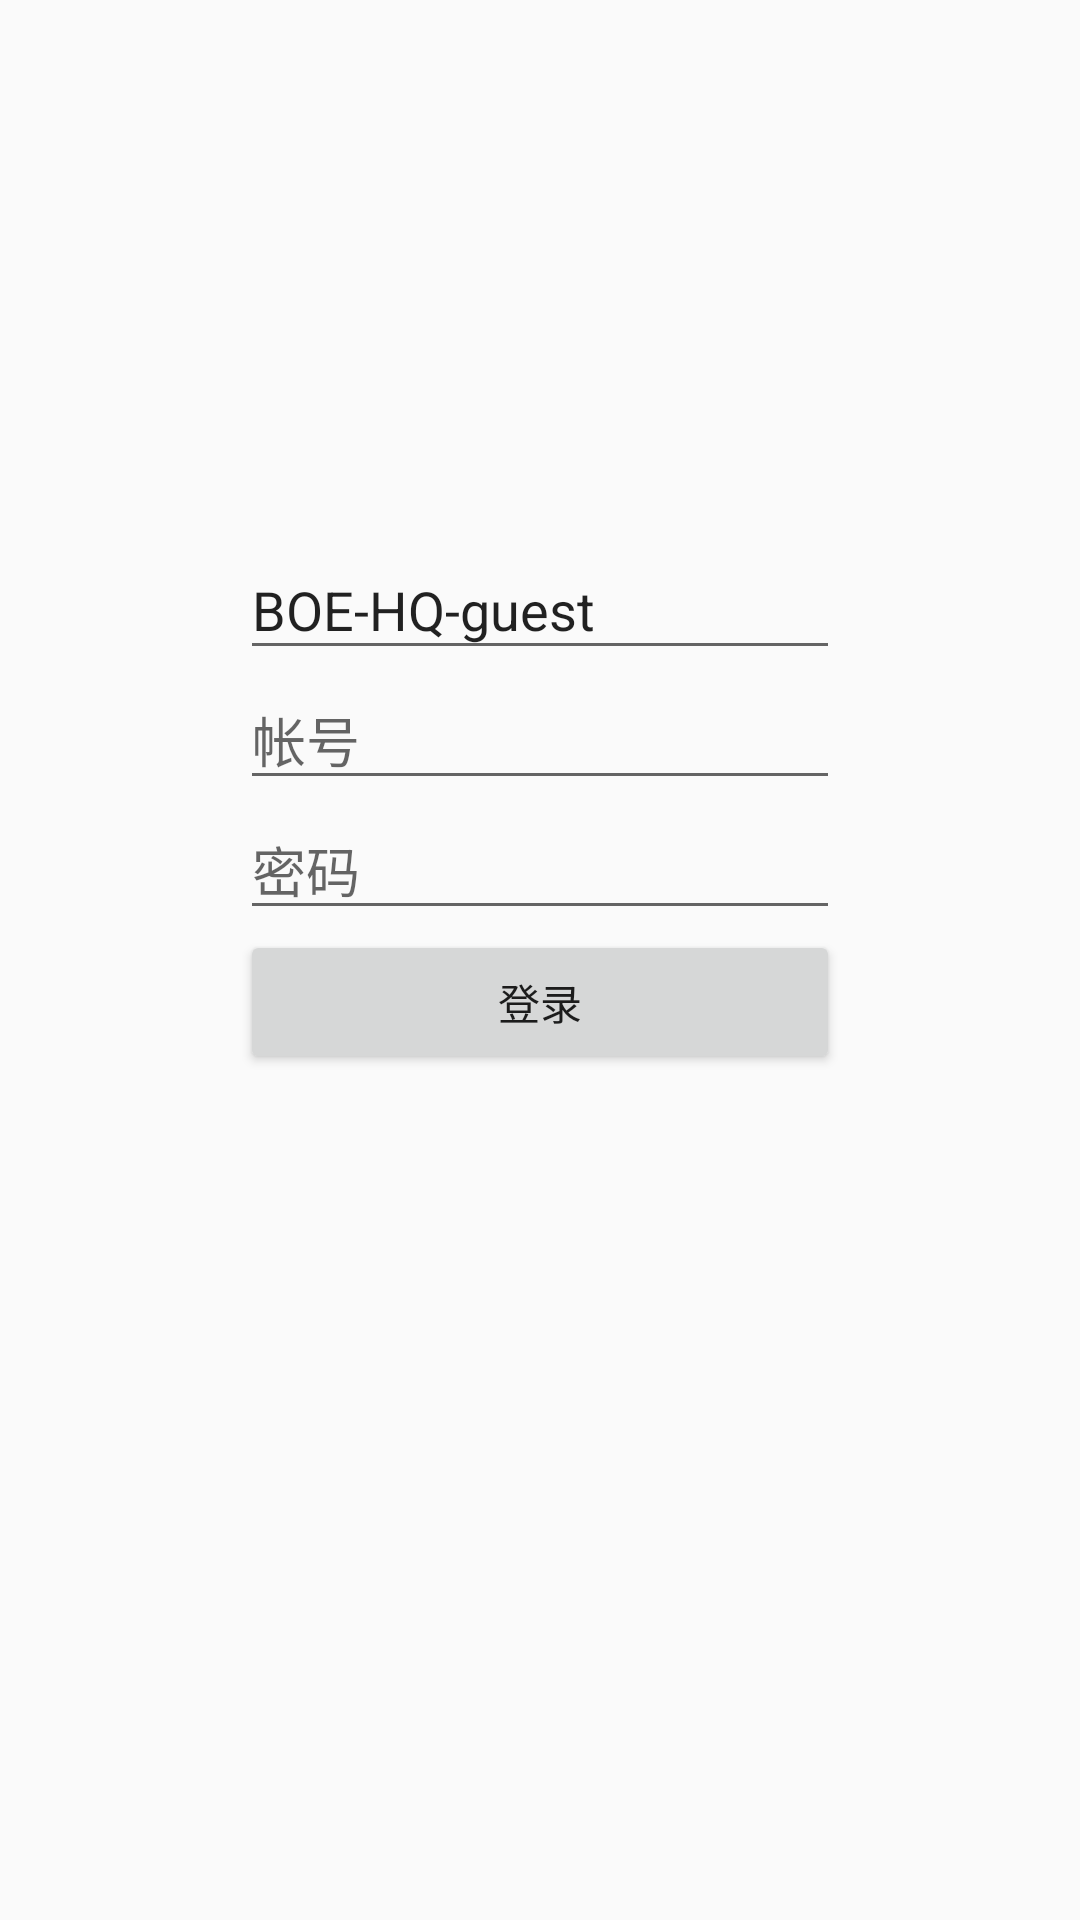

Reconstruct the res/layout file that produces this screen, plus the resources it refers to.
<!-- AndroidManifest.xml: application theme AppTheme -->
<!-- res/layout/wifi_auto_layout.xml -->
<?xml version="1.0" encoding="utf-8"?>
<androidx.constraintlayout.widget.ConstraintLayout xmlns:android="http://schemas.android.com/apk/res/android"
    xmlns:app="http://schemas.android.com/apk/res-auto"
    android:layout_width="match_parent"
    android:layout_height="match_parent"
    android:padding="80dp">

    <Button
        android:id="@+id/loginBtn"
        android:layout_width="match_parent"
        android:layout_height="wrap_content"
        android:text="登录"
        app:layout_constraintTop_toBottomOf="@+id/password" />


    <EditText
        android:id="@+id/password"
        android:layout_width="match_parent"
        android:layout_height="wrap_content"
        android:hint="密码"
        app:layout_constraintTop_toBottomOf="@+id/username" />

    <EditText
        android:id="@+id/username"
        android:layout_width="match_parent"
        android:layout_height="wrap_content"
        android:hint="帐号"
        app:layout_constraintTop_toBottomOf="@+id/wifiName" />

    <EditText
        android:id="@+id/wifiName"
        android:layout_width="match_parent"
        android:layout_height="wrap_content"
        android:layout_marginTop="100dp"
        android:hint="Wifi名称"
        android:text="BOE-HQ-guest"
        app:layout_constraintTop_toTopOf="parent" />

</androidx.constraintlayout.widget.ConstraintLayout>
<!-- resources referenced by this layout -->
<resources>
  <style name="AppTheme" parent="Theme.AppCompat.Light">
          
          <item name="android:windowEnableSplitTouch">false</item>
          <item name="android:splitMotionEvents">false</item>
      </style>
</resources>
